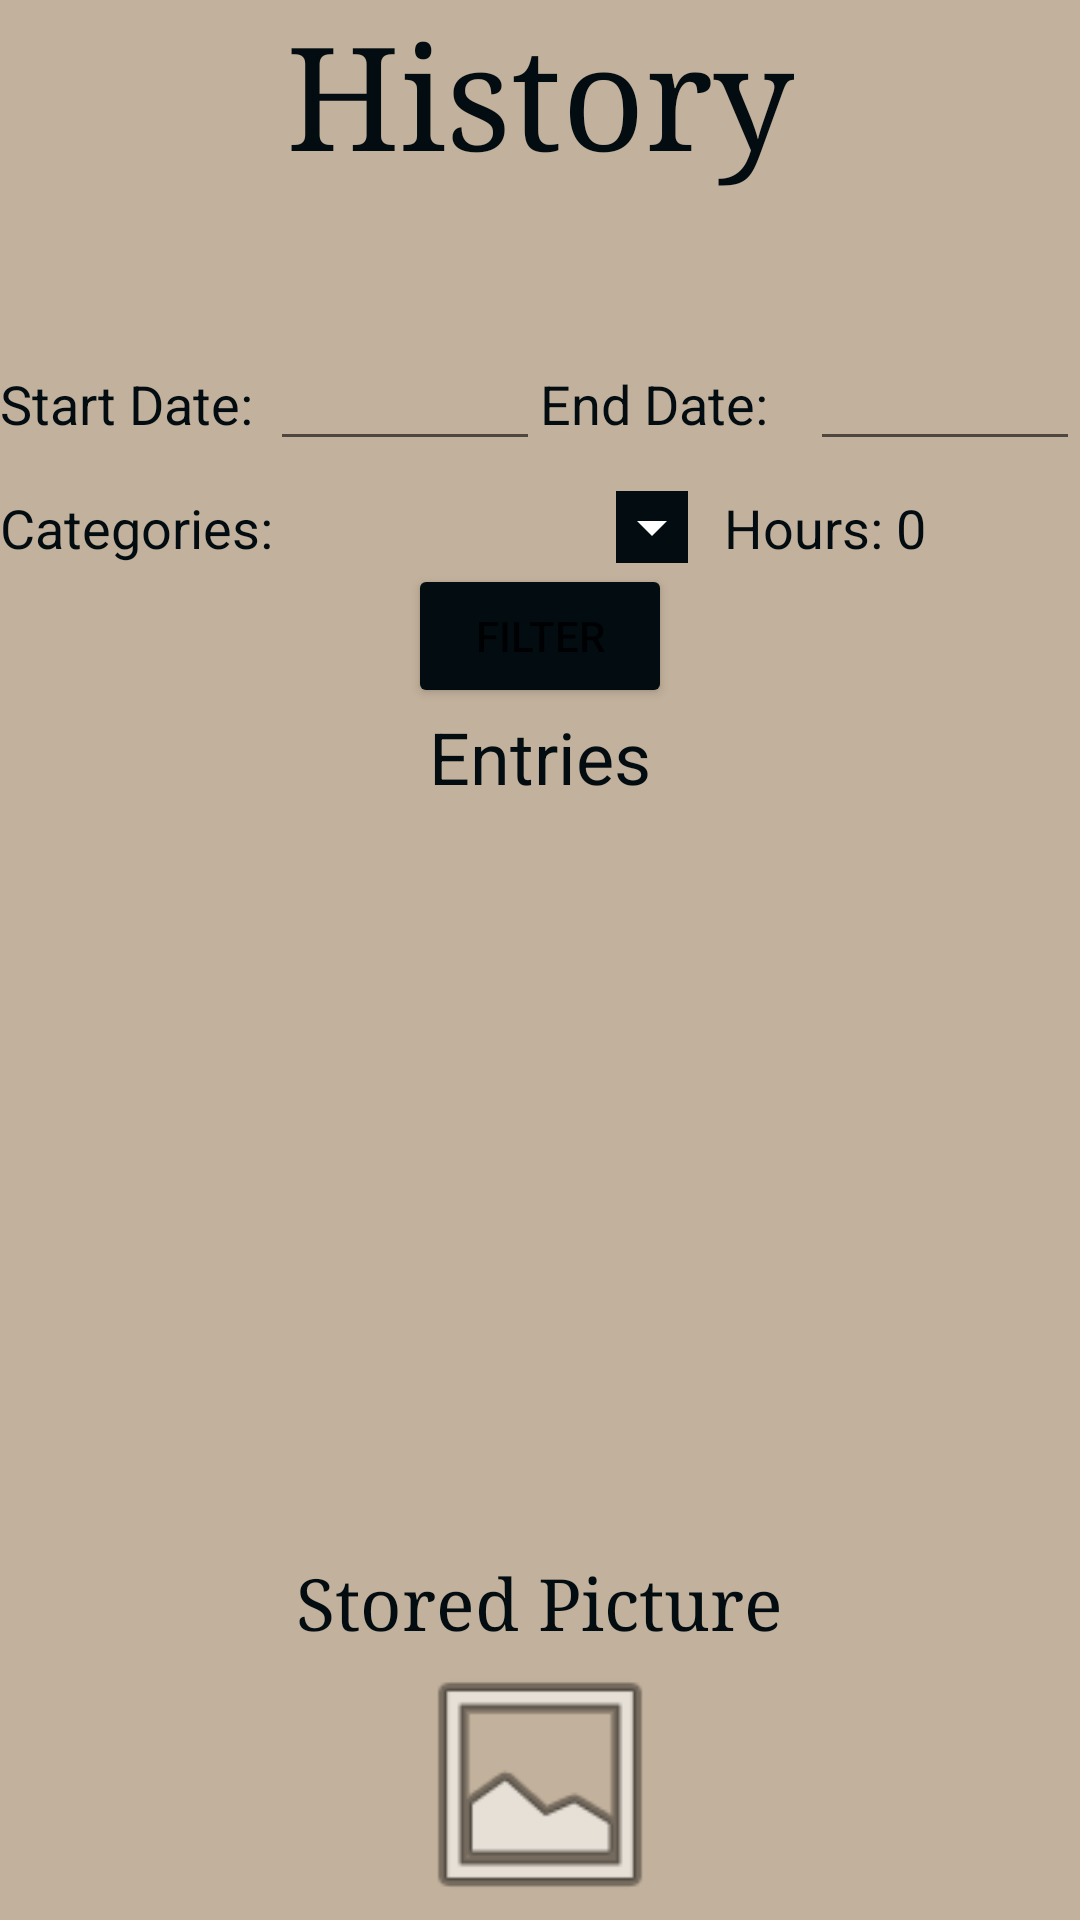

Here is an Android app screen rendered from its layout file. Give the layout XML and the strings, colors and styles it references.
<!-- AndroidManifest.xml: application theme Theme.ClockedOut -->
<!-- res/layout/activity_history.xml -->
<?xml version="1.0" encoding="utf-8"?>
<RelativeLayout xmlns:android="http://schemas.android.com/apk/res/android"
    xmlns:app="http://schemas.android.com/apk/res-auto"
    xmlns:tools="http://schemas.android.com/tools"
    android:layout_width="match_parent"
    android:layout_height="match_parent"
    android:background="#C2B19C"
    tools:context=".History">

    <TextView
        android:id="@+id/tvHistoryTitle"
        android:layout_width="wrap_content"
        android:layout_height="wrap_content"
        android:layout_centerHorizontal="true"
        android:fontFamily="serif"
        android:text="History"
        android:textColor="#030D11"
        android:textSize="48sp" />

    <LinearLayout
        android:id="@+id/linHoriDates"
        android:layout_width="match_parent"
        android:layout_height="wrap_content"
        android:orientation="horizontal"
        android:layout_below="@id/tvHistoryTitle"
        android:layout_marginTop="50dp">

        <TextView
            android:id="@+id/tvDate"
            android:layout_width="match_parent"
            android:layout_height="wrap_content"
            android:layout_weight="1"
            android:text="Start Date:"
            android:textColor="#030D11"
            android:textSize="18sp" />

        <EditText
            android:id="@+id/etStartDate"
            android:layout_width="match_parent"
            android:layout_height="wrap_content"
            android:layout_weight="1"
            android:ems="10"
            android:inputType="date" />

        <TextView
            android:id="@+id/tvEndDate"
            android:layout_width="match_parent"
            android:layout_height="wrap_content"
            android:layout_weight="1"
            android:text="End Date:"
            android:textColor="#030D11"
            android:textSize="18sp" />

        <EditText
            android:id="@+id/etEndDate"
            android:layout_width="match_parent"
            android:layout_height="wrap_content"
            android:layout_weight="1"
            android:ems="10"
            android:inputType="date" />

    </LinearLayout>

    <LinearLayout
        android:id="@+id/linHoriCategory"
        android:layout_width="match_parent"
        android:layout_height="wrap_content"
        android:layout_below="@id/linHoriDates"
        android:layout_marginTop="10dp"
        android:orientation="horizontal">

        <TextView
            android:id="@+id/tvCategory"
            android:layout_width="wrap_content"
            android:layout_height="wrap_content"
            android:layout_weight="1"
            android:text="Categories:"
            android:textColor="#030D11"
            android:textSize="18sp" />

        <Spinner
            android:id="@+id/spCategories"
            android:layout_width="wrap_content"
            android:layout_height="wrap_content"
            android:layout_weight="1"
            android:alwaysDrawnWithCache="false"
            android:backgroundTint="#030D11"
            android:backgroundTintMode="screen"
            android:spinnerMode="dropdown"
            tools:layout_editor_absoluteX="1dp"
            tools:layout_editor_absoluteY="102dp" />

        <TextView
            android:id="@+id/tvHours"
            android:layout_width="wrap_content"
            android:layout_height="wrap_content"
            android:layout_weight="1"
            android:text="Hours: 0"
            android:textColor="#030D11"
            android:textSize="18sp" />

    </LinearLayout>

    <Button
        android:id="@+id/btnFilter"
        android:layout_width="wrap_content"
        android:layout_height="wrap_content"
        android:layout_below="@id/linHoriCategory"
        android:layout_centerHorizontal="true"
        android:layout_weight="1"
        android:backgroundTint="#030D11"
        android:text="Filter" />

    <LinearLayout
        android:id="@+id/linVertTimesheets"
        android:layout_width="match_parent"
        android:layout_height="wrap_content"
        android:layout_below="@id/btnFilter"
        android:orientation="vertical">

        <TextView
            android:id="@+id/tvEntries"
            android:layout_width="wrap_content"
            android:layout_height="wrap_content"
            android:layout_gravity="center_horizontal"
            android:text="Entries"
            android:textColor="#030D11"
            android:textSize="24sp" />

        <ListView
            android:id="@+id/lvTimesheets"
            android:layout_width="match_parent"
            android:layout_height="250dp">

        </ListView>

    </LinearLayout>

    <TextView
        android:id="@+id/tvStoredPicTitle"
        android:layout_width="wrap_content"
        android:layout_height="wrap_content"
        android:layout_below="@id/linVertTimesheets"
        android:layout_centerHorizontal="true"
        android:fontFamily="serif"
        android:gravity="center_horizontal"
        android:text="Stored Picture"
        android:textColor="#030D11"
        android:textSize="24sp" />

    <ImageView
        android:id="@+id/ivPicture"
        android:layout_width="match_parent"
        android:layout_height="match_parent"
        android:layout_below="@id/tvStoredPicTitle"
        android:layout_centerHorizontal="true"
        app:srcCompat="@android:drawable/ic_menu_gallery" />

</RelativeLayout>
<!-- resources referenced by this layout -->
<resources>
  <style name="Theme.ClockedOut" parent="Theme.MaterialComponents.DayNight.DarkActionBar">
          
          <item name="colorPrimary">@color/purple_500</item>
          <item name="colorPrimaryVariant">@color/purple_700</item>
          <item name="colorOnPrimary">@color/white</item>
          
          <item name="colorSecondary">@color/teal_200</item>
          <item name="colorSecondaryVariant">@color/teal_700</item>
          <item name="colorOnSecondary">@color/black</item>
          
          <item name="android:statusBarColor">?attr/colorPrimaryVariant</item>
          
      </style>
  <!-- not gathered from this repository: default colours our renderer supplied (Android Studio template values) -->
  <color name="purple_500">#FF6200EE</color>
  <color name="purple_700">#FF3700B3</color>
  <color name="teal_200">#FF03DAC5</color>
  <color name="teal_700">#FF018786</color>
  <color name="black">#FF000000</color>
  <color name="white">#FFFFFFFF</color>
</resources>
